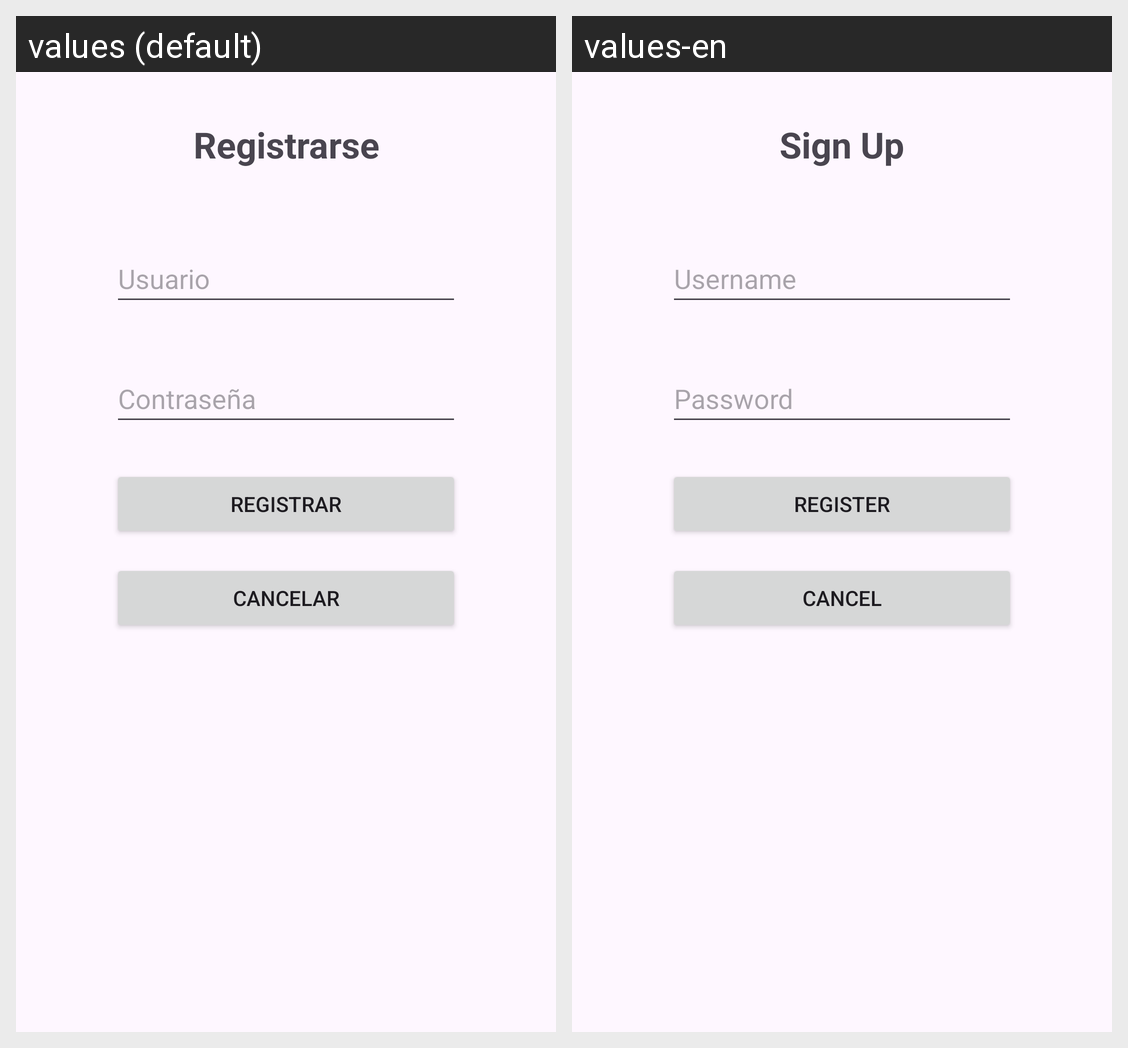

For this localized Android screen grid, give each drawn string resource with its value in every locale shown.
Android screen res/layout/activity_signup.xml rendered under 2 locales, left to right: values (default), values-en. Device: Nexus 5 (rendered at 1080×1920; each locale shown at half size, 540×960, under a caption strip naming it); theme Theme.GestorRestaurante.
Strings drawn on this screen, with the default value and each locale's value (text and hints the layout hard-codes, and strings that could not be matched under every locale, appear in the picture but are not listed):

signup_text
  values: Registrarse
  values-en: Sign Up

usuario_signup_hint
  values: Usuario
  values-en: Username

contrasenya_signup_hint
  values: Contraseña
  values-en: Password

register_button
  values: Registrar
  values-en: Register

cancel_button
  values: Cancelar
  values-en: Cancel
